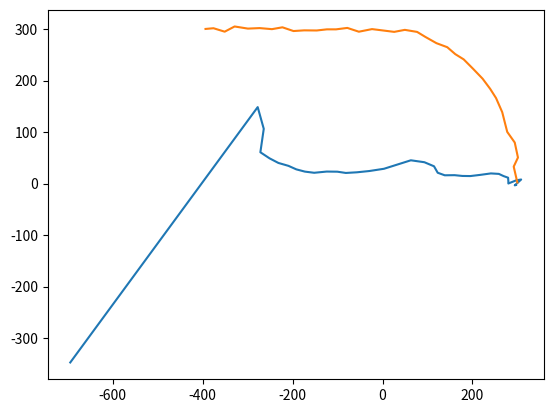

Write Python code to recreate this figure.
#***************************************************
#                                                  *
# [redacted]
#       Email: [email redacted]        *
#       Last Editted: 11/08/2021                   *
#                                                  *
#***************************************************
#
#
# DESCRIPTION: Using Kalmat filtering technique to predict the future position of the Jetbot. 
#
#

from math import *
import matplotlib.pyplot as plt
import numpy as np
from numpy.linalg import inv
import matplotlib.pyplot as plt

# State Matrix initialization
# Initialize the vector x which is a 6 x 1 matrix
# We don't know the vehicle location; we will set initial position, velocity and acceleration to 0.
#x_init = [[0 for x in range(6)] for x in range(1)]
x_init = np.zeros((6, 1))
print("Initial State Matrix:")
print(x_init, end="\n\n")

# State Covariance Matrix (Error in the estimate)
# Since our initial state vector is a guess, we will set a very high estimate uncertainty. The high estimate uncertainty results in a high Kalman Gain, giving a high weight to the measurement.
# This will be a 6 x 6 matrix of  
#P_init = [[0 for x in range(6)] for x in range(6)]
P_init = np.zeros((6, 6))

# Change the values on the diagonal of the State Covariance Matrix
for i in range(6):
    P_init[i][i] = 500

print("Initial State Covariance Matrix P (Error in the estimate matrix):")
for xi in P_init:
    print(xi)
print("\n\n")

# delta_t represents the time difference between the frames (time between taking the images via camera).
# This time is gotten by the equation 1/FPS, where FPS stands for frames per second and has value of 12.4 on the cameras we use. 

FPS = 12.4
#delta_t = 1 / FPS
delta_t = 1  # just for the test purposes -- will change with real data for jetbot

# Create the F matrix that represents the state transition matrix.
F = [[0 for x in range(6)] for x in range(6)]
F = np.zeros((6, 6))
for i in range(6):
    F[i][i] = 1
F[0][1] = delta_t
F[0][2] = 0.5 * delta_t**2
F[1][2] = delta_t
F[3][4] = delta_t
F[3][5] = 0.5 * delta_t**2
F[4][5] = delta_t

print("State transition matrix F:")
for xi in F:
    print("{:.4f}   {:.4f}   {:.4f}   {:.4f}   {:.4f}   {:.4f}".format(xi[0],xi[1],xi[2],xi[3],xi[4],xi[5]))
print("\n\n")


# Create the Q matix that represents the process noise convariance
Q = np.zeros((6, 6))

Q[0][0]= delta_t**4 / 4
Q[0][1]= delta_t**3 / 2
Q[0][2]= delta_t**2 / 2
Q[1][0]= delta_t**3 / 2
Q[1][1]= delta_t**2
Q[1][2]= delta_t
Q[2][0]= delta_t**2 / 2
Q[2][1]= delta_t
Q[2][2]= 1
Q[3][3]= delta_t**4 / 4
Q[3][4]= delta_t**3 / 2
Q[3][5]= delta_t**2 / 2
Q[4][3]= delta_t**3 / 2
Q[4][4]= delta_t**2
Q[4][5]= delta_t
Q[5][3]= delta_t**2 / 2
Q[5][4]= delta_t
Q[5][5]= 1

print("Process noise convariance matrix Q:")
for xi in Q:
    print("{:.4f}   {:.4f}   {:.4f}   {:.4f}   {:.4f}   {:.4f}".format(xi[0],xi[1],xi[2],xi[3],xi[4],xi[5]))
print("\n\n")


## TO DO: Still need the random acceleration standard deviation. We can measure this using cameras and standard physics equations. 
# V = S / t
# a = V / t
# for testing purposes let it be 0.15 m/s**2
acceleration_std_dev = 0.15


# To predict the next state, we need to predict the next state covariance matrix P_t-1 = F*P_init*F.t + Q of the initial state.

P = np.dot(np.dot(F, P_init),F.T) + Q

print("State covariance matrix P_t-1:")
for xi in P:
    print("{:.4f}   {:.4f}   {:.4f}   {:.4f}   {:.4f}   {:.4f}".format(xi[0],xi[1],xi[2],xi[3],xi[4],xi[5]))
print("\n\n")

# Observation Transition Martix H must be 2 x 6 since Z is 2 x 1 and X is 6 x 1
H = np.zeros((2, 6))
H[0][0] = 1
H[1][3] = 1

print("Observation Transition Martix H")
for xi in H:
    print("{:.4f}   {:.4f}   {:.4f}   {:.4f}   {:.4f}   {:.4f}".format(xi[0],xi[1],xi[2],xi[3],xi[4],xi[5]))
print("\n\n")

#

# Define R. For that we need the standard deviation of x and y.
# for testing purposes we will let x and y error be 3 meters
x_measure_error, y_measure_error = 3, 3

R = np.zeros((2,2))
R[0][0] = x_measure_error ** 2
R[1][1] = y_measure_error ** 2

print("measurement uncertainty R")
for xi in R:
    print("{:.0f}   {:.0f}  ".format(xi[0],xi[1]))
print("\n\n")


#test measurements
x_m = [-393.66,-375.93,-351.04,-328.96,-299.35,-273.36,-245.89,-222.58,-198.03,-174.17,-146.32,-123.72,-103.47,-78.23, -52.63,-23.34,25.96, 49.72, 76.94, 95.38, 119.83,144.01,161.84,180.56,201.42,222.62,239.4,252.51,266.26,271.75,277.4, 294.12,301.23,291.8,299.89]
y_m = [300.4,   301.78, 295.1,  305.19, 301.06, 302.05, 300,    303.57, 296.33, 297.65, 297.41, 299.61, 299.6,  302.39,295.04,300.09,294.72,298.61,294.64,284.88,272.82,264.93,251.46,241.27,222.98,203.73,184.1,166.12,138.71,119.71,100.41,79.76, 50.62, 32.99,2.14]

x_predict = []
y_predict = []

first_time = True

#Start iterations (25 for now):
for i in range(35):

    print("ITERATION NUMBER: ",i)
    # Measure ( x and y value) Z = [x,y]*H
    z = np.zeros((2,1))
    z[0][0] = x_m[i]
    z[1][0] = y_m[i]
    print(z)
    # Update:
        # Kalman Gain
    if first_time:
        first_time = False
        x_prev = x_init
    else:
        P = P_new_error # if it is not the initial case, update the P matrix with the one from the previous iteration.
        x_prev = x_future # same for state X

    #K = np.dot(np.dot(P,H.T), inv((np.dot(np.dot(H,P),H.T) + R)) ) # this results in a 6 x 2 matrix
    K = P @ H.T @ inv( (H @ P @ H.T) + R )
        # Estimate the current estimate
    print("K:")
    print(K.shape)
    for xi in K:
        print("{:.4f}   {:.4f}".format(xi[0],xi[1]))
    print("\n\n")

    #x_curr = x_prev + np.dot(K, z - np.dot(H, x_prev)) #results in 6 x 1 matrix
    x_curr =  x_prev + (K @ (z - (H @ x_prev)))
    print(x_curr.shape)  
    print("x:")
    for xi in x_curr:
        print("{:.4f}".format(xi[0]))
    print("\n\n")
        # Update Current estimate uncertainty (error)
    P = np.dot(np.dot((np.identity(6) - np.dot(K,H)), P),(np.identity(6)-np.dot(K,H)).T) + np.dot(np.dot(K,R),K.T) # results in a 6 x 6 matrix
    print("P:")
    print(P.shape)
    for xi in P:
        print("{:.4f}   {:.4f}   {:.4f}   {:.4f}   {:.4f}   {:.4f}".format(xi[0],xi[1],xi[2],xi[3],xi[4],xi[5]))
    print("\n\n")

    # Predict
    x_future = np.dot(F,x_curr) # results in a 6 x 1 matrix

    #store those values
    print(x_future)
    x_predict.append(x_future[0][0])
    y_predict.append(x_future[1][0])

    P_new_error = np.dot(np.dot(F,P),F.T) + Q #results in a 6 x 6 matrix
    print("P_new:")
    for xi in P_new_error:
        print("{:.4f}   {:.4f}   {:.4f}   {:.4f}   {:.4f}   {:.4f}".format(xi[0],xi[1],xi[2],xi[3],xi[4],xi[5]))
    print("\n\n")

plt.plot(x_predict, y_predict)
plt.plot(x_m, y_m)
plt.show()
